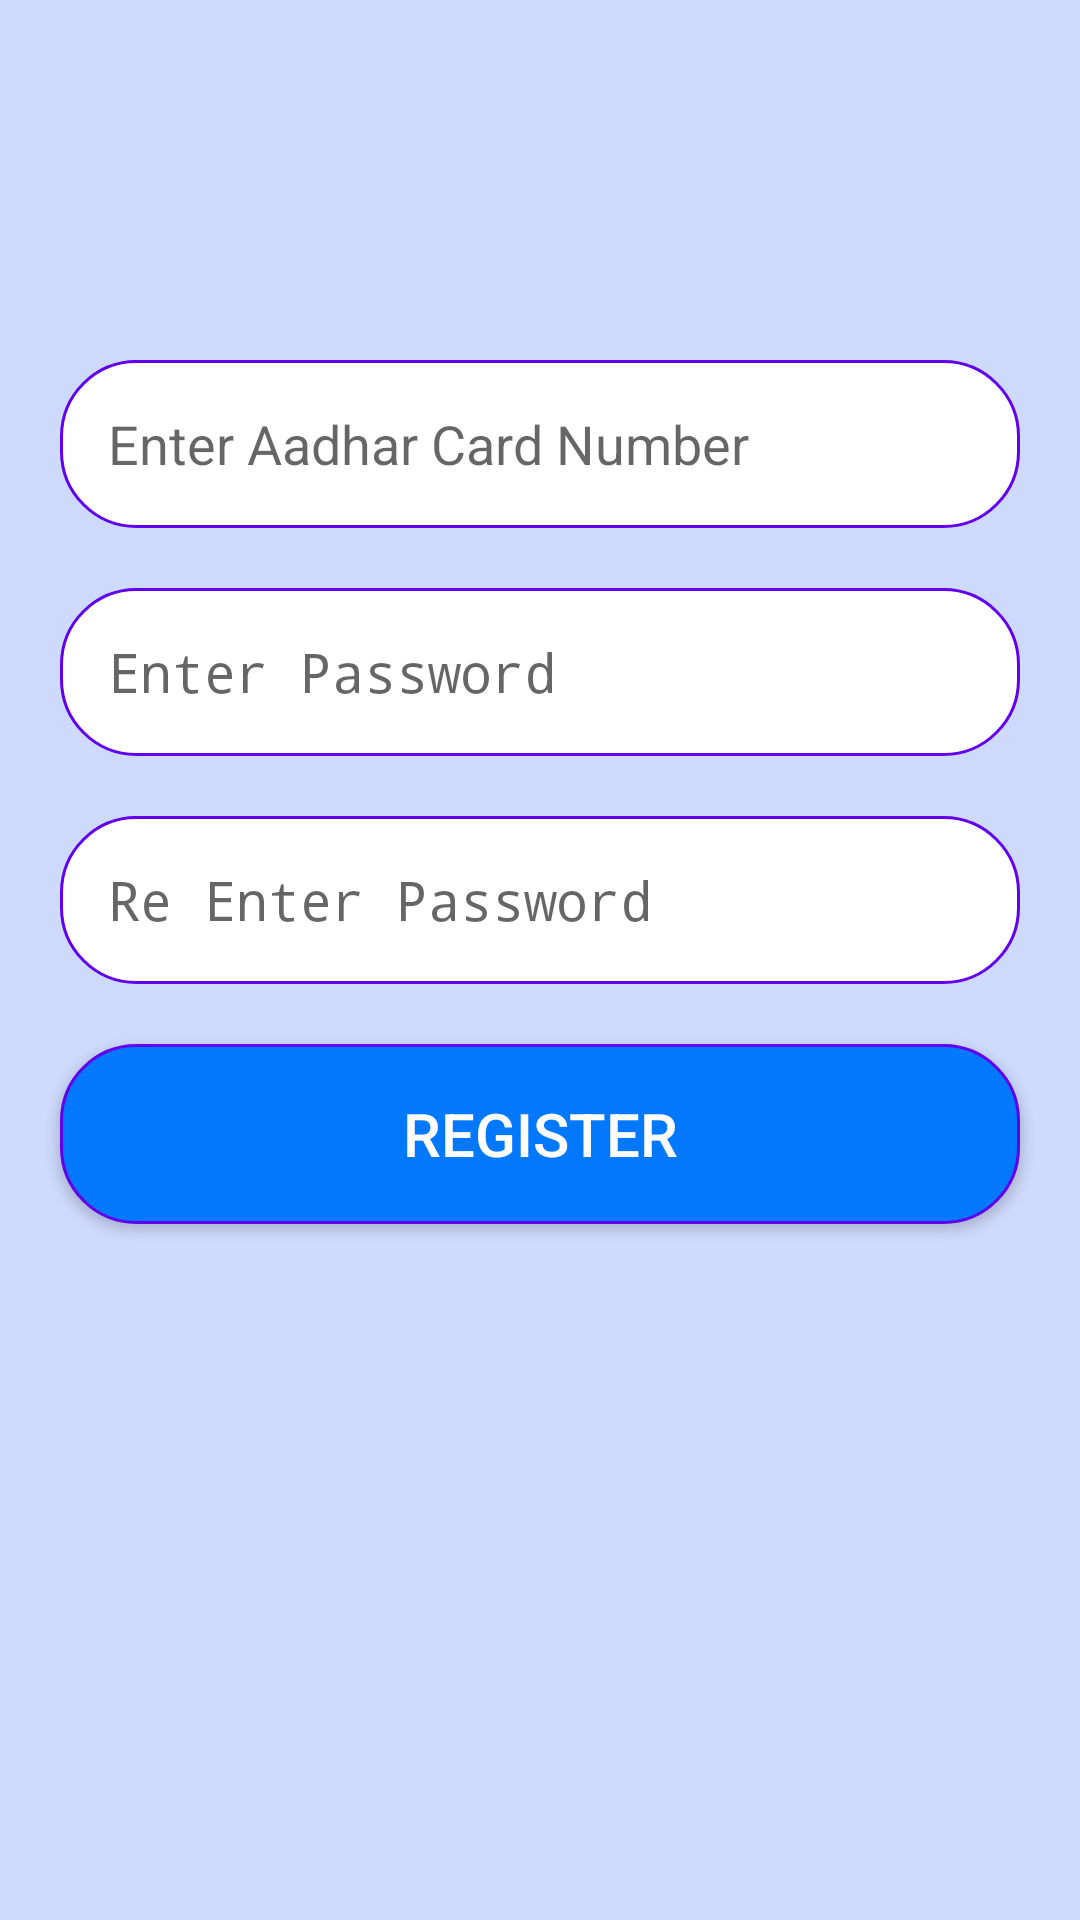

Here is an Android app screen rendered from its layout file. Give the layout XML and the strings, colors and styles it references.
<!-- AndroidManifest.xml: activity theme Theme.AppCompat.Light.NoActionBar.FullScreen -->
<!-- res/layout/activity_register.xml -->
<?xml version="1.0" encoding="utf-8"?>
<RelativeLayout xmlns:android="http://schemas.android.com/apk/res/android"
    android:layout_width="match_parent"
    android:layout_height="match_parent"
    android:background="#cedafc">

    <EditText
        android:id="@+id/aadharNum"
        android:layout_width="match_parent"
        android:layout_height="56dp"
        android:background="@drawable/edit_style"
        android:hint="@string/enter_aadhar_card_number"
        android:inputType="number"
        android:imeOptions="actionNext"
        android:paddingStart="16dp"
        android:paddingEnd="16dp"
       android:layout_marginTop="120dp"
        android:layout_marginEnd="20dp"
        android:layout_marginStart="20dp"/>

    <EditText
        android:layout_width="match_parent"
        android:layout_height="56dp"
        android:id="@+id/password"
        android:background="@drawable/edit_style"
        android:layout_marginTop="20dp"
        android:layout_marginEnd="20dp"
        android:imeOptions="actionNext"
        android:layout_marginStart="20dp"
        android:layout_below="@+id/aadharNum"
        android:hint="@string/enter_password"
        android:paddingStart="16dp"
        android:paddingEnd="16dp"
        android:inputType="textPassword" />
    <EditText
        android:layout_width="match_parent"
        android:layout_height="56dp"
        android:id="@+id/repassword"
        android:background="@drawable/edit_style"
        android:layout_marginTop="20dp"
        android:layout_marginStart="20dp"
        android:imeOptions="actionDone"
        android:layout_marginEnd="20dp"
        android:hint="@string/re_enter_password"
        android:paddingStart="16dp"
        android:paddingEnd="16dp"
        android:inputType="textPassword"
        android:layout_below="@+id/password"/>
    <Button
        android:layout_width="match_parent"
        android:layout_height="60dp"
        android:id="@+id/button"
        android:background="@drawable/btn_style"
        android:layout_marginEnd="20dp"
        android:layout_marginStart="20dp"
        android:layout_below="@+id/repassword"
        android:layout_marginTop="20dp"
        android:text="@string/register"
        android:textAllCaps="true"
        android:onClick="openLoginActivity"
        android:textColor="#fff"
        android:textSize="20sp"/>

</RelativeLayout>
<!-- resources referenced by this layout -->
<resources>
  <!-- drawable btn_style (drawable) -->
  <?xml version="1.0" encoding="utf-8"?>
  <shape xmlns:android="http://schemas.android.com/apk/res/android"
      android:shape="rectangle">
  
      <solid android:color="#0278ff" />
      <corners android:radius="25dp" />
      <stroke
          android:width="1dp"
          android:color="@color/colorPrimary" />
  
  </shape>
  <!-- drawable edit_style (drawable) -->
  <?xml version="1.0" encoding="utf-8"?>
  <shape xmlns:android="http://schemas.android.com/apk/res/android"
      android:shape="rectangle">
  
      <solid android:color="@android:color/white" />
      <corners android:radius="25dp" />
      <stroke
          android:width="1dp"
          android:color="@color/colorPrimary" />
  
  </shape>
  <string name="enter_aadhar_card_number">Enter Aadhar Card Number</string>
  <string name="enter_password">Enter Password</string>
  <string name="re_enter_password">Re Enter Password</string>
  <string name="register">register</string>
  <style name="Theme.AppCompat.Light.NoActionBar.FullScreen" parent="@style/Theme.AppCompat.Light">
          <item name="windowNoTitle">true</item>
          <item name="windowActionBar">false</item>
          <item name="android:windowFullscreen">false</item>
          <item name="android:windowContentOverlay">@null</item>
          <item name="colorPrimary">@color/colorPrimary</item>
          <item name="colorPrimaryDark">@color/colorPrimaryDark</item>
          <item name="colorAccent">@color/colorAccent</item>
      </style>
  <!-- not gathered from this repository: default colours our renderer supplied (Android Studio template values) -->
  <color name="colorPrimary">#FF6200EE</color>
  <color name="colorPrimaryDark">#FF3700B3</color>
  <color name="colorAccent">#FF03DAC5</color>
</resources>
